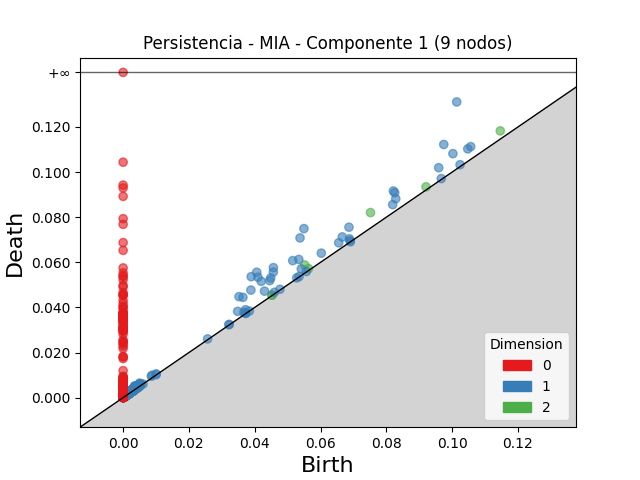

The table this chart was drawn from, first rows:
dimension, birth, death
2, 0.07518, 0.08204
2, 0.05519, 0.05882
2, 0.1146, 0.1183
2, 0.09206, 0.09345
2, 0.05634, 0.05724
2, 0.005401, 0.005788
2, 0.004759, 0.005019
2, 0.04521, 0.04544
2, 0.00396, 0.004152
2, 0.002141, 0.002312
2, 0.002516, 0.002675
2, 0.04525, 0.0454
2, 0.001642, 0.001775
2, 0.003435, 0.003527
2, 0.001866, 0.001955
2, 0.003222, 0.003296
2, 0.002468, 0.002537
2, 0.001356, 0.001421
2, 0.004864, 0.004929
2, 0.002849, 0.002901
2, 0.001988, 0.002038
2, 0.002155, 0.002202
2, 0.002098, 0.002143
2, 0.001529, 0.001573
2, 0.003005, 0.003046
2, 0.001899, 0.001934
2, 0.001965, 0.002
2, 0.002882, 0.002913
2, 0.002561, 0.002586
2, 0.005119, 0.005143
2, 0.001, 0.001022
2, 0.002222, 0.002241
2, 0.001841, 0.001859
2, 0.001746, 0.001762
2, 0.00148, 0.001495
2, 0.002896, 0.00291
2, 0.001789, 0.001802
2, 0.001495, 0.001508
2, 0.00182, 0.001832
2, 0.001984, 0.001995
2, 0.002644, 0.002653
2, 0.001537, 0.001545
2, 0.001361, 0.001368
2, 0.001864, 0.001868
2, 0.001432, 0.001434
2, 0.001589, 0.001591
1, 0.1014, 0.1311
1, 0.05495, 0.07494
1, 0.05376, 0.07081
1, 0.0406, 0.05558
1, 0.09744, 0.1122
1, 0.03892, 0.05362
1, 0.04096, 0.05339
1, 0.04567, 0.05764
1, 0.04564, 0.05568
1, 0.04195, 0.05157
1, 0.03522, 0.04477
1, 0.08213, 0.09159
1, 0.05154, 0.06075
1, 0.03883, 0.04769
... 3,884 more rows
